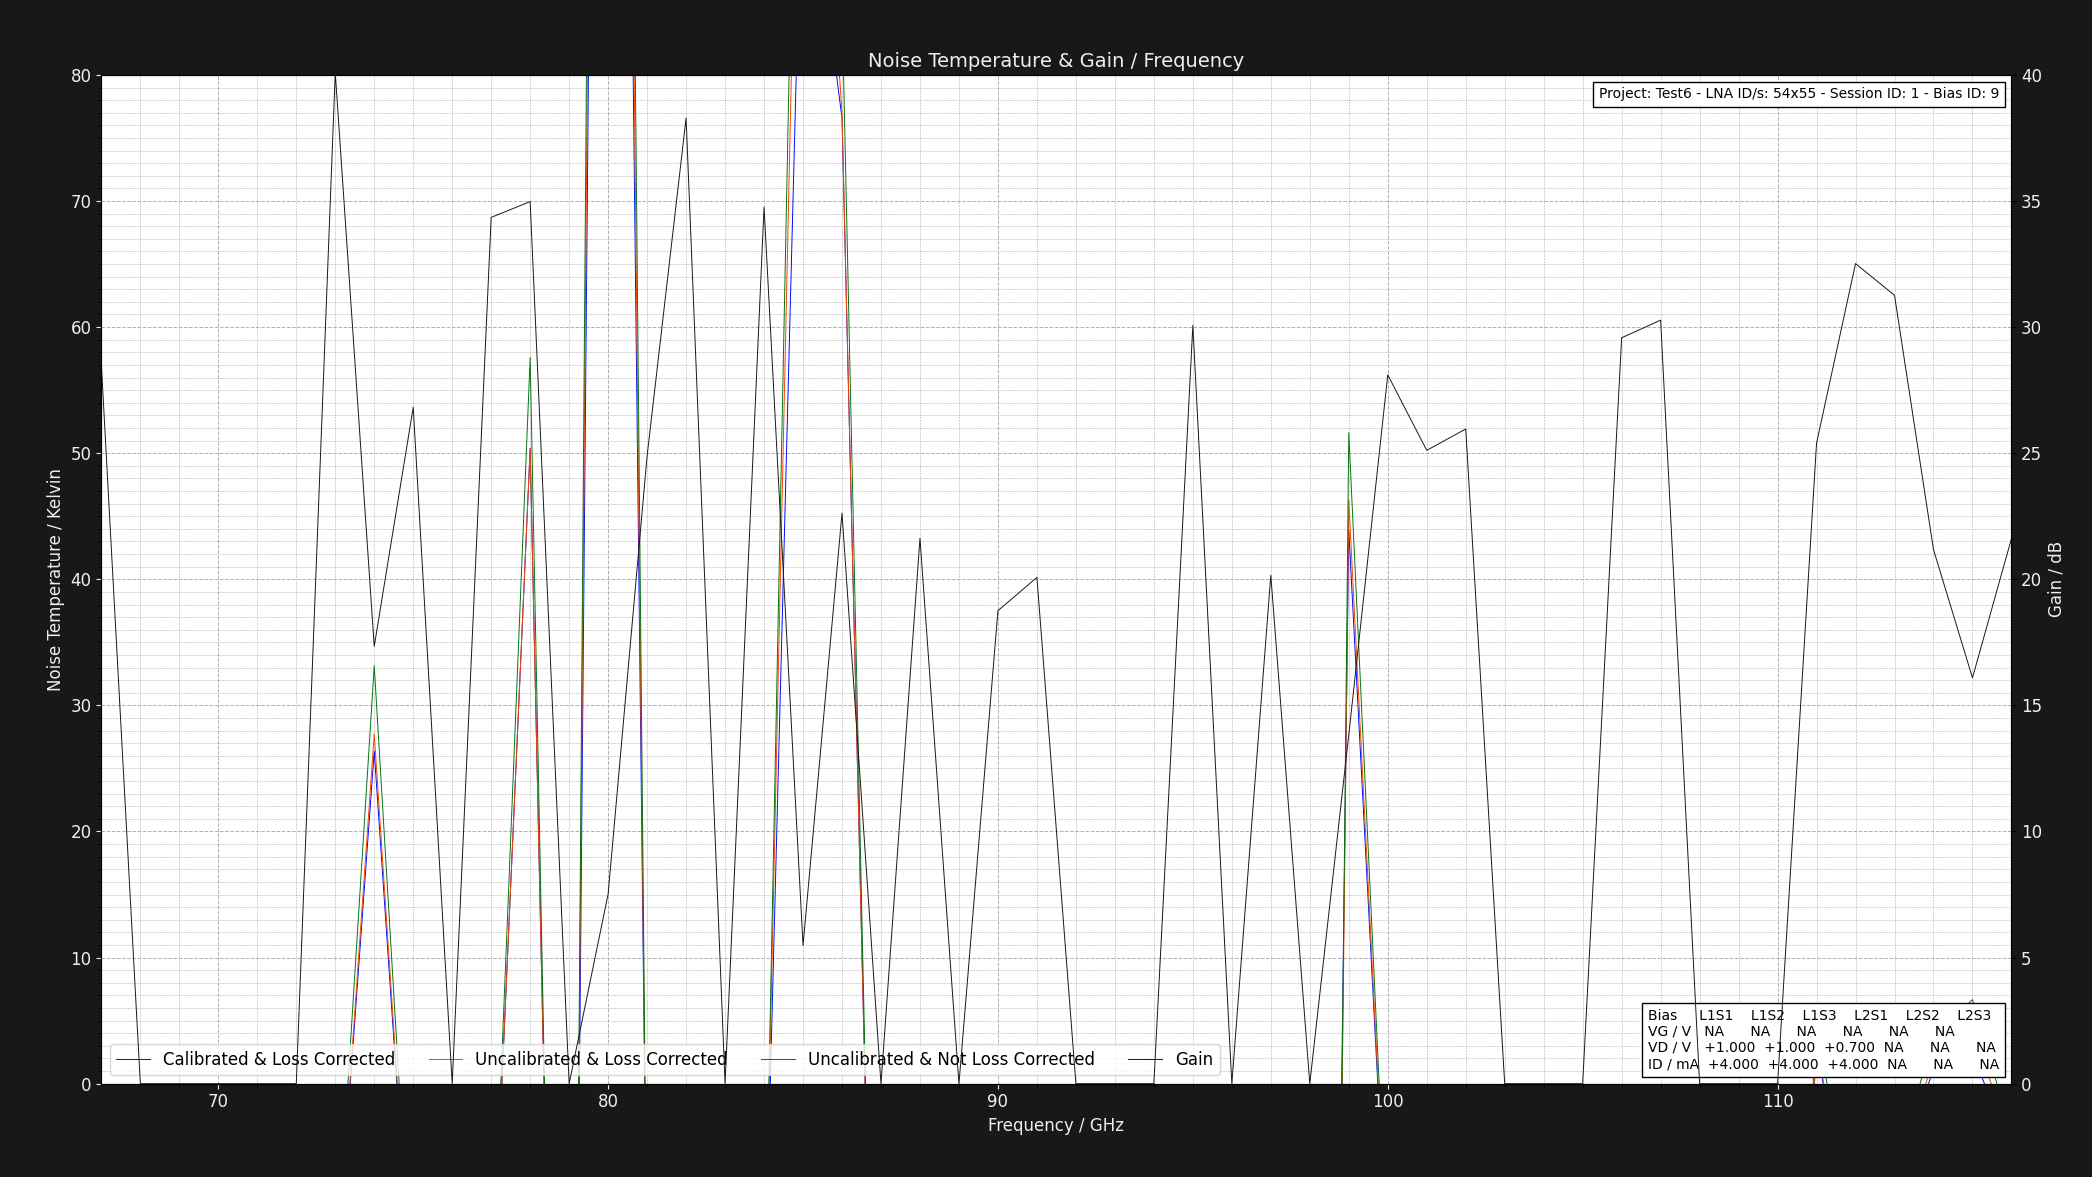

The file beside this chart, header and first rows:
Project: Test6 - LNA ID/s: 54x55 - Sessi…
L1S1: GV = NAV DV = +1.050V DI = 4.000mA…
Center Frequency     = 0.075GHz    Marke…
Frequency (GHz), Cold Power (dBm), Hot Power (dBm), Hot Load Temps (K), Hot LNA Temps (K), Cold Load Temps (K), Cold LNA Temps (K), Loss (dB), Y Factor, Corrected Hot Load Temps (K), Corrected Cold Load Temps, Uncalibrated Noise Temperature (K), Corrected Noise Temperature (K), Calibrated & Corrected Noise Temperature…, Gain (dB), Pre Cold Measurement LNA Temp (K), Post Cold Measurement LNA Temp (K), Pre Hot Measurement LNA Temp (K), Post Hot Measurement LNA Temp (K), Pre Cold Measurement 1st Extra Temp (K), Post Cold Measurement 1st Extra Temp (K), Pre Hot Measurement 1st Extra Temp (K), Post Hot Measurement 1st Extra Temp (K), Pre Cold Measurement 2nd Extra Temp (K)
67.0, -58.1, -48.29, 50.73, 21.0, 20.15, 21.0, 1.324, 9.572, 46.91, 20.26, -16.58, -17.15, -17.33, 28.52, 21.0, 21.0, 21.0, 21.0, 40.0, 40.0, 40.0, 40.0, 30.0
68.0, -44.2, -59.01, 50.6, 21.0, 20.18, 21.0, 1.305, 0.03304, 46.98, 20.28, -51.64, -47.89, -47.83, 0.0, 21.0, 21.0, 21.0, 21.0, 40.0, 40.0, 40.0, 40.0, 30.0
69.0, -42.0, -59.55, 50.65, 21.0, 20.13, 21.0, 1.289, 0.01758, 47.17, 20.23, -51.2, -47.65, -47.64, 0.0, 21.0, 21.0, 21.0, 21.0, 40.0, 40.0, 40.0, 40.0, 30.0
70.0, -45.47, -49.16, 50.62, 21.0, 20.19, 21.0, 1.276, 0.4276, 47.28, 20.28, -73.35, -67.44, -67.3, 0.0, 21.0, 21.0, 21.0, 21.0, 40.0, 40.0, 40.0, 40.0, 30.0
71.0, -42.75, -59.53, 50.74, 21.0, 20.21, 21.0, 1.264, 0.02099, 47.5, 20.3, -51.39, -48.08, -47.99, 0.0, 21.0, 21.0, 21.0, 21.0, 40.0, 40.0, 40.0, 40.0, 30.0
72.0, -40.27, -43.37, 50.73, 21.0, 20.22, 21.0, 1.254, 0.4898, 47.59, 20.3, -80.02, -73.79, -73.77, 0.0, 21.0, 21.0, 21.0, 21.0, 40.0, 40.0, 40.0, 40.0, 30.0
73.0, -57.5, -48.31, 50.62, 21.0, 20.14, 21.0, 1.246, 8.299, 47.58, 20.23, -15.96, -16.48, -16.52, 40.09, 21.0, 21.0, 21.0, 21.0, 40.0, 40.0, 40.0, 40.0, 30.0
74.0, -56.55, -54.58, 50.68, 21.0, 20.11, 21.0, 1.238, 1.574, 47.71, 20.2, 33.15, 27.74, 26.37, 17.34, 21.0, 21.0, 21.0, 21.0, 40.0, 40.0, 40.0, 40.0, 30.0
75.0, -58.04, -44.87, 50.62, 21.0, 20.29, 21.0, 1.231, 20.75, 47.73, 20.36, -18.75, -18.97, -19.12, 26.82, 21.0, 21.0, 21.0, 21.0, 40.0, 40.0, 40.0, 40.0, 30.0
76.0, -46.52, -53.78, 50.68, 21.0, 20.2, 21.0, 1.225, 0.1879, 47.85, 20.28, -57.73, -54.23, -53.97, 0.0, 21.0, 21.0, 21.0, 21.0, 40.0, 40.0, 40.0, 40.0, 30.0
77.0, -54.19, -40.87, 50.61, 21.0, 20.26, 21.0, 1.219, 21.48, 47.85, 20.33, -18.78, -18.99, -19.02, 34.35, 21.0, 21.0, 21.0, 21.0, 40.0, 40.0, 40.0, 40.0, 30.0
78.0, -44.9, -43.47, 50.65, 21.0, 20.28, 21.0, 1.215, 1.39, 47.93, 20.35, 57.6, 50.4, 50.37, 34.98, 21.0, 21.0, 21.0, 21.0, 40.0, 40.0, 40.0, 40.0, 30.0
79.0, -49.13, -51.27, 50.64, 21.0, 20.14, 21.0, 1.21, 0.6109, 47.97, 20.22, -98.53, -91.56, -91.52, 0.0, 21.0, 21.0, 21.0, 21.0, 40.0, 40.0, 40.0, 40.0, 30.0
80.0, -54.72, -54.33, 50.69, 21.0, 20.21, 21.0, 1.206, 1.094, 48.06, 20.28, 304.2, 275.4, 255.1, 7.516, 21.0, 21.0, 21.0, 21.0, 40.0, 40.0, 40.0, 40.0, 30.0
81.0, -56.87, -47.07, 50.64, 21.0, 20.17, 21.0, 1.202, 9.55, 48.06, 20.24, -16.61, -16.99, -17.22, 24.89, 21.0, 21.0, 21.0, 21.0, 40.0, 40.0, 40.0, 40.0, 30.0
82.0, -50.58, -40.56, 50.71, 21.0, 20.19, 21.0, 1.199, 10.05, 48.16, 20.26, -16.82, -17.17, -17.19, 38.29, 21.0, 21.0, 21.0, 21.0, 40.0, 40.0, 40.0, 40.0, 30.0
83.0, -42.84, -53.71, 50.66, 21.0, 20.15, 21.0, 1.195, 0.08185, 48.15, 20.22, -53.38, -50.64, -50.64, 0.0, 21.0, 21.0, 21.0, 21.0, 40.0, 40.0, 40.0, 40.0, 30.0
84.0, -59.2, -44.86, 50.66, 21.0, 20.21, 21.0, 1.192, 27.16, 48.18, 20.28, -19.05, -19.21, -19.24, 34.76, 21.0, 21.0, 21.0, 21.0, 40.0, 40.0, 40.0, 40.0, 30.0
85.0, -58.2, -57.42, 50.7, 21.0, 20.12, 21.0, 1.19, 1.197, 48.25, 20.19, 135.3, 122.4, 101, 5.477, 21.0, 21.0, 21.0, 21.0, 40.0, 40.0, 40.0, 40.0, 30.0
86.0, -42.37, -41.27, 50.79, 21.0, 20.25, 21.0, 1.187, 1.288, 48.36, 20.31, 85.7, 77, 76.55, 22.62, 21.0, 21.0, 21.0, 21.0, 40.0, 40.0, 40.0, 40.0, 30.0
87.0, -49.9, -57.92, 50.69, 21.0, 20.25, 21.0, 1.185, 0.1578, 48.3, 20.31, -56.39, -53.54, -52.81, 0.0, 21.0, 21.0, 21.0, 21.0, 40.0, 40.0, 40.0, 40.0, 30.0
88.0, -54.86, -50.85, 50.72, 21.0, 20.2, 21.0, 1.183, 2.518, 48.35, 20.26, -0.09032, -1.759, -2.278, 21.63, 21.0, 21.0, 21.0, 21.0, 40.0, 40.0, 40.0, 40.0, 30.0
89.0, -48.76, -51.11, 50.75, 21.0, 20.12, 21.0, 1.181, 0.5821, 48.4, 20.19, -93.42, -87.69, -86.92, 0.0, 21.0, 21.0, 21.0, 21.0, 40.0, 40.0, 40.0, 40.0, 30.0
90.0, -57.29, -49.05, 50.69, 21.0, 20.21, 21.0, 1.179, 6.668, 48.37, 20.27, -14.83, -15.32, -16.05, 18.75, 21.0, 21.0, 21.0, 21.0, 40.0, 40.0, 40.0, 40.0, 30.0
91.0, -57.61, -47.88, 50.7, 21.0, 20.21, 21.0, 1.177, 9.397, 48.39, 20.27, -16.58, -16.92, -17.52, 20.08, 21.0, 21.0, 21.0, 21.0, 40.0, 40.0, 40.0, 40.0, 30.0
92.0, -47.16, -53.18, 50.78, 21.0, 20.25, 21.0, 1.175, 0.25, 48.49, 20.31, -60.96, -57.88, -57.16, 0.0, 21.0, 21.0, 21.0, 21.0, 40.0, 40.0, 40.0, 40.0, 30.0
93.0, -45.48, -52.12, 50.79, 21.0, 20.28, 21.0, 1.174, 0.2168, 48.51, 20.33, -59.23, -56.31, -55.8, 0.0, 21.0, 21.0, 21.0, 21.0, 40.0, 40.0, 40.0, 40.0, 30.0
94.0, -42.63, -45.15, 50.72, 21.0, 20.29, 21.0, 1.172, 0.5598, 48.47, 20.34, -89.41, -84.22, -83.9, 0.0, 21.0, 21.0, 21.0, 21.0, 40.0, 40.0, 40.0, 40.0, 30.0
95.0, -49.96, -42.37, 50.64, 21.0, 20.2, 21.0, 1.171, 5.741, 48.41, 20.26, -13.78, -14.32, -14.39, 30.07, 21.0, 21.0, 21.0, 21.0, 40.0, 40.0, 40.0, 40.0, 30.0
96.0, -49.67, -54.03, 50.62, 21.0, 20.17, 21.0, 1.17, 0.3664, 48.4, 20.23, -68.23, -64.7, -63.83, 0.0, 21.0, 21.0, 21.0, 21.0, 40.0, 40.0, 40.0, 40.0, 30.0
97.0, -58.05, -47.27, 50.67, 21.0, 20.23, 21.0, 1.168, 11.97, 48.46, 20.29, -17.45, -17.72, -18.27, 20.16, 21.0, 21.0, 21.0, 21.0, 40.0, 40.0, 40.0, 40.0, 30.0
98.0, -57.51, -58.13, 50.68, 21.0, 20.25, 21.0, 1.167, 0.867, 48.49, 20.31, -249, -232.1, -197.5, 0.0, 21.0, 21.0, 21.0, 21.0, 40.0, 40.0, 40.0, 40.0, 30.0
99.0, -51.34, -49.8, 50.71, 21.0, 20.16, 21.0, 1.166, 1.426, 48.53, 20.22, 51.62, 46.28, 43.9, 13.83, 21.0, 21.0, 21.0, 21.0, 40.0, 40.0, 40.0, 40.0, 30.0
100.0, -48.33, -40.25, 50.8, 21.0, 20.2, 21.0, 1.165, 6.427, 48.62, 20.26, -14.56, -15.03, -15.12, 28.11, 21.0, 21.0, 21.0, 21.0, 40.0, 40.0, 40.0, 40.0, 30.0
101.0, -59.76, -44.03, 50.76, 21.0, 20.13, 21.0, 1.164, 37.41, 48.6, 20.19, -19.29, -19.41, -19.58, 25.11, 21.0, 21.0, 21.0, 21.0, 40.0, 40.0, 40.0, 40.0, 30.0
102.0, -56.96, -43.63, 50.8, 21.0, 20.15, 21.0, 1.163, 21.53, 48.64, 20.21, -18.66, -18.83, -18.97, 25.96, 21.0, 21.0, 21.0, 21.0, 40.0, 40.0, 40.0, 40.0, 30.0
103.0, -51.34, -57.55, 50.63, 21.0, 20.21, 21.0, 1.162, 0.2393, 48.5, 20.27, -60.2, -57.38, -56.27, 0.0, 21.0, 21.0, 21.0, 21.0, 40.0, 40.0, 40.0, 40.0, 30.0
104.0, -42.62, -54.82, 50.73, 21.0, 20.23, 21.0, 1.162, 0.06026, 48.6, 20.29, -52.69, -50.41, -50.36, 0.0, 21.0, 21.0, 21.0, 21.0, 40.0, 40.0, 40.0, 40.0, 30.0
105.0, -43.09, -59.92, 50.73, 21.0, 20.28, 21.0, 1.161, 0.02075, 48.61, 20.33, -51.38, -49.21, -49.11, 0.0, 21.0, 21.0, 21.0, 21.0, 40.0, 40.0, 40.0, 40.0, 30.0
106.0, -53.88, -43.77, 50.76, 21.0, 20.15, 21.0, 1.16, 10.26, 48.64, 20.21, -16.84, -17.14, -17.22, 29.58, 21.0, 21.0, 21.0, 21.0, 40.0, 40.0, 40.0, 40.0, 30.0
107.0, -48.68, -41.87, 50.66, 21.0, 20.1, 21.0, 1.16, 4.797, 48.56, 20.16, -12.05, -12.69, -12.75, 30.27, 21.0, 21.0, 21.0, 21.0, 40.0, 40.0, 40.0, 40.0, 30.0
108.0, -51.03, -56.71, 50.64, 21.0, 20.15, 21.0, 1.159, 0.2704, 48.55, 20.21, -61.94, -59.05, -58.58, 0.0, 21.0, 21.0, 21.0, 21.0, 40.0, 40.0, 40.0, 40.0, 30.0
109.0, -41.01, -43.77, 50.78, 21.0, 20.2, 21.0, 1.158, 0.5297, 48.68, 20.26, -85.22, -80.7, -80.64, 0.0, 21.0, 21.0, 21.0, 21.0, 40.0, 40.0, 40.0, 40.0, 30.0
110.0, -40.34, -51.84, 50.6, 21.0, 20.23, 21.0, 1.158, 0.07079, 48.52, 20.28, -52.91, -50.67, -50.64, 0.0, 21.0, 21.0, 21.0, 21.0, 40.0, 40.0, 40.0, 40.0, 30.0
111.0, -51.47, -48.03, 50.69, 21.0, 20.22, 21.0, 1.157, 2.208, 48.61, 20.27, 5.003, 3.184, 2.894, 25.4, 21.0, 21.0, 21.0, 21.0, 40.0, 40.0, 40.0, 40.0, 30.0
112.0, -47.54, -40.04, 50.73, 21.0, 20.18, 21.0, 1.157, 5.623, 48.66, 20.24, -13.57, -14.09, -14.13, 32.52, 21.0, 21.0, 21.0, 21.0, 40.0, 40.0, 40.0, 40.0, 30.0
113.0, -45.51, -40.31, 50.6, 21.0, 20.15, 21.0, 1.156, 3.311, 48.54, 20.21, -6.976, -7.952, -8.004, 31.26, 21.0, 21.0, 21.0, 21.0, 40.0, 40.0, 40.0, 40.0, 30.0
114.0, -53.43, -49.86, 50.66, 21.0, 20.21, 21.0, 1.156, 2.275, 48.6, 20.26, 3.671, 1.957, 1.159, 21.18, 21.0, 21.0, 21.0, 21.0, 40.0, 40.0, 40.0, 40.0, 30.0
115.0, -57.66, -54.37, 50.69, 21.0, 20.22, 21.0, 1.155, 2.133, 48.63, 20.27, 6.672, 4.755, 2.483, 16.09, 21.0, 21.0, 21.0, 21.0, 40.0, 40.0, 40.0, 40.0, 30.0
116.0, -55.18, -50.57, 50.77, 21.0, 20.17, 21.0, 1.155, 2.891, 48.71, 20.23, -3.985, -5.161, -5.638, 21.61, 21.0, 21.0, 21.0, 21.0, 40.0, 40.0, 40.0, 40.0, 30.0
